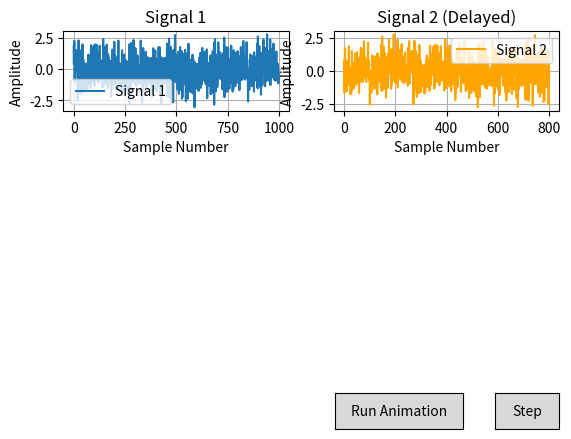

The script that saved this image:
# -*- coding: utf-8 -*-
"""
Spyder Editor

This is a temporary script file.
"""
import numpy as np
import matplotlib.pyplot as plt
from matplotlib.widgets import Button
import datetime
import logging

# A logger class breaks Spyder Variable Explorer...
# So use a function instead to setup the logger
def setup_logger():
    # Generate log file name based on current datetime
    log_file = datetime.datetime.now().strftime("%Y-%m-%d_%H-%M-%S.log")
    
    # Create a logger
    logger = logging.getLogger('custom_logger')
    logger.setLevel(logging.INFO)  # Set the desired logging level

    # Create a file handler
    handler = logging.FileHandler(log_file)
    handler.setLevel(logging.INFO)

    # Create a logging format without timestamps
    formatter = logging.Formatter('%(message)s')
    handler.setFormatter(formatter)
    handler.terminator = ""

    # Add the file handler to the logger if not already added
    if not logger.handlers:
        logger.addHandler(handler)    
    
    return logger

class Plotter:
    def __init__(self, correlator):
        self.correlator = correlator
        self.signal1 = correlator.sig1
        self.signal2 = correlator.sig2
        self.samples1 = np.arange(0,len(self.signal1))
        self.samples2 = np.arange(0,len(self.signal2))
    
        # Plot the first signal
        plt.ion()
        plt.subplot(4, 2, 1)
        plt.plot(self.samples1, self.signal1, label='Signal 1')
        plt.title('Signal 1')
        plt.xlabel('Sample Number')
        plt.ylabel('Amplitude')
        plt.grid(True)
        plt.legend()

        # Plot the second signal
        plt.subplot(4, 2, 2)
        plt.plot(self.samples2, self.signal2, label='Signal 2', color='orange')
        plt.title('Signal 2 (Delayed)')
        plt.xlabel('Sample Number')
        plt.ylabel('Amplitude')
        plt.grid(True)
        plt.legend()        
        
        # Create a button for Step
        axnext = plt.axes([0.80, 0.05, 0.1, 0.075])
        self.bstep = Button(axnext, 'Step')
        self.bstep.on_clicked(self.btn_step)
        
        # Create a button for Run
        axnext = plt.axes([0.55, 0.05, 0.2, 0.075])
        self.brun = Button(axnext, 'Run Animation')
        self.brun.on_clicked(self.btn_run)

        self.fig = plt.gcf()
        #plt.tight_layout()
        plt.show(block=True)
    
    def stepPlot(self):
        # Plot the signals together
        plt.subplot(4, 1, 2)
        plt.tight_layout()
        plt.cla()
        plt.plot(self.correlator.sig1_t - self.correlator.stepCount, self.correlator.sig1, label='Signal 1')
        plt.plot(self.correlator.sig2_t, self.correlator.sig2, label='Signal 2', color='orange')
        plt.title('Signals Together (Corr step)')
        plt.xlabel('Sample Number')
        plt.ylabel('Amplitude')
        plt.grid(True)
        plt.legend()
        plt.pause(1e-6)
        
        # Plot the corr result
        plt.subplot(4, 1, 3)
        plt.tight_layout()
        plt.cla()
        plt.plot(self.correlator.corrStepIdx, self.correlator.corrStepResult, label='Corr val')
        plt.title('Correlation result')
        plt.xlabel('Shift step')
        plt.ylabel('Amplitude')
        plt.grid(True)
        plt.legend()
        plt.pause(1e-6)
        plt.tight_layout()
        plt.gcf().canvas.draw()
        
    def btn_step(self, event):
        self.correlator.step()
        self.stepPlot()
    
    def btn_run(self, event):
        print("Run triggered...")
        
        self.fig.canvas.mpl_connect('key_press_event', self.on_key)
        print("Press any key to stop it...")
        
        self.timer = self.fig.canvas.new_timer(interval=50)
        self.timer.add_callback(self.btn_step, "None")
        self.timer.start()      
    
    def on_key(self,event):
        print("Run stopped...")
        self.timer.stop()

class Correlator:
    def __init__(self, sig1, sig2):
        self.fig = None
        self.sig1 = sig1
        self.sig2 = sig2
        self.stepCount = 0
        self.initShiftForCorr = len(sig2)
        self.corrStepIdx = np.array([])
        self.corrStepResult = np.array([])
        self.sig1_t = np.arange(len(sig2),len(sig2)+len(sig1),1)
        self.sig2_t = np.arange(0,len(sig2),1)
        
        global logger_wrapper
        
        #Init info about the signals
        logger_wrapper.log("Sig1 has been shifted to the right by {} samples.\n".format(self.initShiftForCorr))
        logger_wrapper.log("In each step, Sig1 is shifted to the left by one sample to calculate the step's correlation value.\n")
        
    def step(self):
        tmpCorrRes = 0
        logger_wrapper.log("corr [{}] = ".format(self.initShiftForCorr)) 
        for i in range(0, self.stepCount+1):
            logger_wrapper.log("sig1[{}]*sig2[{}]".format(i,(self.initShiftForCorr-1)+i))            
            tmpCorrRes += self.sig1[i]*self.sig2[(self.initShiftForCorr-1)+i]
            if i != self.stepCount:
                logger_wrapper.log("+")
        
        logger_wrapper.log("= {}\n".format(tmpCorrRes))
        
        self.corrStepIdx = np.append(self.corrStepIdx, self.initShiftForCorr)
        self.corrStepResult = np.append(self.corrStepResult, tmpCorrRes)
               
        self.stepCount += 1
        self.initShiftForCorr -= 1
        
             
class LoggerWrapper:
    def __init__(self, logger):
        self.logger = logger

    def log(self, message, level=logging.INFO):
        if level == logging.DEBUG:
            self.logger.debug(message)
        elif level == logging.INFO:
            self.logger.info(message)
        elif level == logging.WARNING:
            self.logger.warning(message)
        elif level == logging.ERROR:
            self.logger.error(message)
        elif level == logging.CRITICAL:
            self.logger.critical(message)
        else:
            self.logger.info(message)

# Create a global logger instance
logger = setup_logger()
logger_wrapper = LoggerWrapper(logger)

# Parameters for dummy signals
length_signal1 = 1000
length_signal2 = 800
delay = 250  # delay in samples

# Set the random seed for reproducibility
np.random.seed(0)

# Generate the first signal (random signal)
signal1 = np.random.randn(length_signal1)

# Generate the second signal (delayed version of the first signal)
signal2 = np.roll(signal1, delay)[:length_signal2]

# Create a sample number array
samples1 = np.arange(length_signal1)
samples2 = np.arange(length_signal2)

# Init correlator
correlator = Correlator(signal1, signal2)
plotter = Plotter(correlator)
